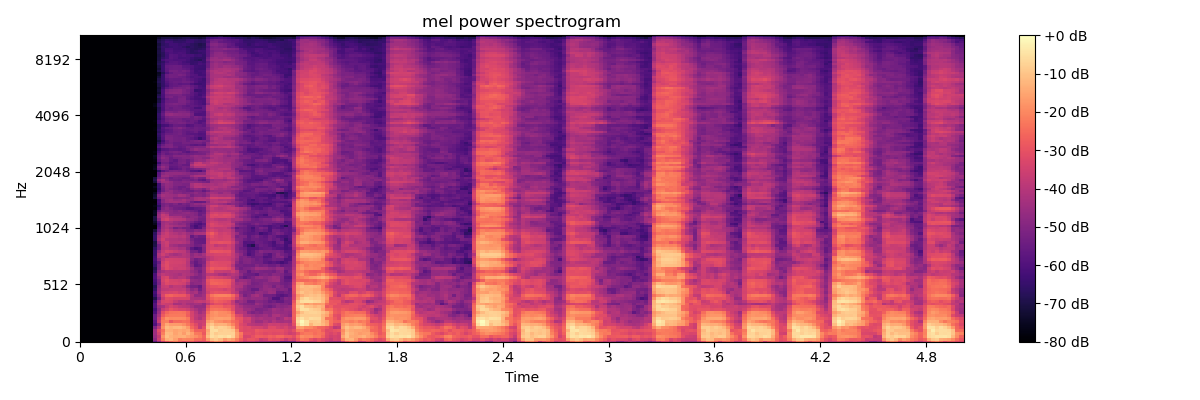

Data behind this chart, as committed beside it:
-8.000000000000000000e+01, -8.000000000000000000e+01, -8.000000000000000000e+01, -8.000000000000000000e+01, -8.000000000000000000e+01, -8.000000000000000000e+01, -8.000000000000000000e+01, -8.000000000000000000e+01, -8.000000000000000000e+01, -8.000000000000000000e+01, -8.000000000000000000e+01, -8.000000000000000000e+01, -8.000000000000000000e+01, -8.000000000000000000e+01, -8.000000000000000000e+01, -8.000000000000000000e+01, -8.000000000000000000e+01, -8.000000000000000000e+01, -5.686841583251953125e+01, -4.617290496826171875e+01, -3.505150985717773438e+01, -2.909070587158203125e+01, -2.579392623901367188e+01, -2.285366630554199219e+01
-8.000000000000000000e+01, -8.000000000000000000e+01, -8.000000000000000000e+01, -8.000000000000000000e+01, -8.000000000000000000e+01, -8.000000000000000000e+01, -8.000000000000000000e+01, -8.000000000000000000e+01, -8.000000000000000000e+01, -8.000000000000000000e+01, -8.000000000000000000e+01, -8.000000000000000000e+01, -8.000000000000000000e+01, -8.000000000000000000e+01, -8.000000000000000000e+01, -8.000000000000000000e+01, -8.000000000000000000e+01, -8.000000000000000000e+01, -4.867848205566406250e+01, -3.538858795166015625e+01, -2.126242446899414062e+01, -1.341736984252929688e+01, -1.206259918212890625e+01, -1.584058761596679688e+01
-8.000000000000000000e+01, -8.000000000000000000e+01, -8.000000000000000000e+01, -8.000000000000000000e+01, -8.000000000000000000e+01, -8.000000000000000000e+01, -8.000000000000000000e+01, -8.000000000000000000e+01, -8.000000000000000000e+01, -8.000000000000000000e+01, -8.000000000000000000e+01, -8.000000000000000000e+01, -8.000000000000000000e+01, -8.000000000000000000e+01, -8.000000000000000000e+01, -8.000000000000000000e+01, -8.000000000000000000e+01, -8.000000000000000000e+01, -4.624526977539062500e+01, -3.773514556884765625e+01, -1.788594436645507812e+01, -1.051807594299316406e+01, -1.298419284820556641e+01, -1.411033344268798828e+01
-8.000000000000000000e+01, -8.000000000000000000e+01, -8.000000000000000000e+01, -8.000000000000000000e+01, -8.000000000000000000e+01, -8.000000000000000000e+01, -8.000000000000000000e+01, -8.000000000000000000e+01, -8.000000000000000000e+01, -8.000000000000000000e+01, -8.000000000000000000e+01, -8.000000000000000000e+01, -8.000000000000000000e+01, -8.000000000000000000e+01, -8.000000000000000000e+01, -8.000000000000000000e+01, -8.000000000000000000e+01, -8.000000000000000000e+01, -4.492316818237304688e+01, -3.433405685424804688e+01, -2.140530014038085938e+01, -1.147116947174072266e+01, -1.195805835723876953e+01, -1.551254177093505859e+01
-8.000000000000000000e+01, -8.000000000000000000e+01, -8.000000000000000000e+01, -8.000000000000000000e+01, -8.000000000000000000e+01, -8.000000000000000000e+01, -8.000000000000000000e+01, -8.000000000000000000e+01, -8.000000000000000000e+01, -8.000000000000000000e+01, -8.000000000000000000e+01, -8.000000000000000000e+01, -8.000000000000000000e+01, -8.000000000000000000e+01, -8.000000000000000000e+01, -8.000000000000000000e+01, -8.000000000000000000e+01, -8.000000000000000000e+01, -4.485875701904296875e+01, -3.125022888183593750e+01, -2.348144912719726562e+01, -1.317877388000488281e+01, -1.360852622985839844e+01, -1.558138847351074219e+01
-8.000000000000000000e+01, -8.000000000000000000e+01, -8.000000000000000000e+01, -8.000000000000000000e+01, -8.000000000000000000e+01, -8.000000000000000000e+01, -8.000000000000000000e+01, -8.000000000000000000e+01, -8.000000000000000000e+01, -8.000000000000000000e+01, -8.000000000000000000e+01, -8.000000000000000000e+01, -8.000000000000000000e+01, -8.000000000000000000e+01, -8.000000000000000000e+01, -8.000000000000000000e+01, -8.000000000000000000e+01, -8.000000000000000000e+01, -5.065748977661132812e+01, -3.892272186279296875e+01, -1.858296585083007812e+01, -1.141824436187744141e+01, -1.297239875793457031e+01, -1.181689167022705078e+01
-8.000000000000000000e+01, -8.000000000000000000e+01, -8.000000000000000000e+01, -8.000000000000000000e+01, -8.000000000000000000e+01, -8.000000000000000000e+01, -8.000000000000000000e+01, -8.000000000000000000e+01, -8.000000000000000000e+01, -8.000000000000000000e+01, -8.000000000000000000e+01, -8.000000000000000000e+01, -8.000000000000000000e+01, -8.000000000000000000e+01, -8.000000000000000000e+01, -8.000000000000000000e+01, -8.000000000000000000e+01, -8.000000000000000000e+01, -6.006516265869140625e+01, -4.675425338745117188e+01, -2.069835472106933594e+01, -1.457798290252685547e+01, -1.682475280761718750e+01, -1.672066116333007812e+01
-8.000000000000000000e+01, -8.000000000000000000e+01, -8.000000000000000000e+01, -8.000000000000000000e+01, -8.000000000000000000e+01, -8.000000000000000000e+01, -8.000000000000000000e+01, -8.000000000000000000e+01, -8.000000000000000000e+01, -8.000000000000000000e+01, -8.000000000000000000e+01, -8.000000000000000000e+01, -8.000000000000000000e+01, -8.000000000000000000e+01, -8.000000000000000000e+01, -8.000000000000000000e+01, -8.000000000000000000e+01, -8.000000000000000000e+01, -5.783255004882812500e+01, -3.665958404541015625e+01, -2.202557182312011719e+01, -2.114572525024414062e+01, -2.888680458068847656e+01, -2.515790939331054688e+01
-8.000000000000000000e+01, -8.000000000000000000e+01, -8.000000000000000000e+01, -8.000000000000000000e+01, -8.000000000000000000e+01, -8.000000000000000000e+01, -8.000000000000000000e+01, -8.000000000000000000e+01, -8.000000000000000000e+01, -8.000000000000000000e+01, -8.000000000000000000e+01, -8.000000000000000000e+01, -8.000000000000000000e+01, -8.000000000000000000e+01, -8.000000000000000000e+01, -8.000000000000000000e+01, -8.000000000000000000e+01, -8.000000000000000000e+01, -5.509804534912109375e+01, -3.878629302978515625e+01, -2.341885757446289062e+01, -1.823158836364746094e+01, -1.963204002380371094e+01, -1.911205101013183594e+01
-8.000000000000000000e+01, -8.000000000000000000e+01, -8.000000000000000000e+01, -8.000000000000000000e+01, -8.000000000000000000e+01, -8.000000000000000000e+01, -8.000000000000000000e+01, -8.000000000000000000e+01, -8.000000000000000000e+01, -8.000000000000000000e+01, -8.000000000000000000e+01, -8.000000000000000000e+01, -8.000000000000000000e+01, -8.000000000000000000e+01, -8.000000000000000000e+01, -8.000000000000000000e+01, -8.000000000000000000e+01, -8.000000000000000000e+01, -5.501033020019531250e+01, -4.279474639892578125e+01, -2.789853286743164062e+01, -2.320491981506347656e+01, -2.231196975708007812e+01, -2.237594223022460938e+01
-8.000000000000000000e+01, -8.000000000000000000e+01, -8.000000000000000000e+01, -8.000000000000000000e+01, -8.000000000000000000e+01, -8.000000000000000000e+01, -8.000000000000000000e+01, -8.000000000000000000e+01, -8.000000000000000000e+01, -8.000000000000000000e+01, -8.000000000000000000e+01, -8.000000000000000000e+01, -8.000000000000000000e+01, -8.000000000000000000e+01, -8.000000000000000000e+01, -8.000000000000000000e+01, -8.000000000000000000e+01, -8.000000000000000000e+01, -6.058453369140625000e+01, -4.547954559326171875e+01, -3.075562667846679688e+01, -2.570567321777343750e+01, -2.360406112670898438e+01, -2.333463668823242188e+01
-8.000000000000000000e+01, -8.000000000000000000e+01, -8.000000000000000000e+01, -8.000000000000000000e+01, -8.000000000000000000e+01, -8.000000000000000000e+01, -8.000000000000000000e+01, -8.000000000000000000e+01, -8.000000000000000000e+01, -8.000000000000000000e+01, -8.000000000000000000e+01, -8.000000000000000000e+01, -8.000000000000000000e+01, -8.000000000000000000e+01, -8.000000000000000000e+01, -8.000000000000000000e+01, -8.000000000000000000e+01, -8.000000000000000000e+01, -6.311901092529296875e+01, -4.784923171997070312e+01, -3.690867233276367188e+01, -3.348491668701171875e+01, -2.974867630004882812e+01, -3.164450454711914062e+01
-8.000000000000000000e+01, -8.000000000000000000e+01, -8.000000000000000000e+01, -8.000000000000000000e+01, -8.000000000000000000e+01, -8.000000000000000000e+01, -8.000000000000000000e+01, -8.000000000000000000e+01, -8.000000000000000000e+01, -8.000000000000000000e+01, -8.000000000000000000e+01, -8.000000000000000000e+01, -8.000000000000000000e+01, -8.000000000000000000e+01, -8.000000000000000000e+01, -8.000000000000000000e+01, -8.000000000000000000e+01, -8.000000000000000000e+01, -5.958654022216796875e+01, -4.509201049804687500e+01, -4.278731918334960938e+01, -3.710391235351562500e+01, -3.351394653320312500e+01, -3.588627624511718750e+01
-8.000000000000000000e+01, -8.000000000000000000e+01, -8.000000000000000000e+01, -8.000000000000000000e+01, -8.000000000000000000e+01, -8.000000000000000000e+01, -8.000000000000000000e+01, -8.000000000000000000e+01, -8.000000000000000000e+01, -8.000000000000000000e+01, -8.000000000000000000e+01, -8.000000000000000000e+01, -8.000000000000000000e+01, -8.000000000000000000e+01, -8.000000000000000000e+01, -8.000000000000000000e+01, -8.000000000000000000e+01, -8.000000000000000000e+01, -5.916384887695312500e+01, -4.033918762207031250e+01, -3.530910491943359375e+01, -3.646934509277343750e+01, -3.676190185546875000e+01, -4.306852722167968750e+01
-8.000000000000000000e+01, -8.000000000000000000e+01, -8.000000000000000000e+01, -8.000000000000000000e+01, -8.000000000000000000e+01, -8.000000000000000000e+01, -8.000000000000000000e+01, -8.000000000000000000e+01, -8.000000000000000000e+01, -8.000000000000000000e+01, -8.000000000000000000e+01, -8.000000000000000000e+01, -8.000000000000000000e+01, -8.000000000000000000e+01, -8.000000000000000000e+01, -8.000000000000000000e+01, -8.000000000000000000e+01, -8.000000000000000000e+01, -6.256739807128906250e+01, -4.317903137207031250e+01, -3.360071563720703125e+01, -3.240776824951171875e+01, -3.317270278930664062e+01, -3.711329650878906250e+01
-8.000000000000000000e+01, -8.000000000000000000e+01, -8.000000000000000000e+01, -8.000000000000000000e+01, -8.000000000000000000e+01, -8.000000000000000000e+01, -8.000000000000000000e+01, -8.000000000000000000e+01, -8.000000000000000000e+01, -8.000000000000000000e+01, -8.000000000000000000e+01, -8.000000000000000000e+01, -8.000000000000000000e+01, -8.000000000000000000e+01, -8.000000000000000000e+01, -8.000000000000000000e+01, -8.000000000000000000e+01, -8.000000000000000000e+01, -6.922236633300781250e+01, -5.273397064208984375e+01, -3.702900695800781250e+01, -3.127444267272949219e+01, -3.203240203857421875e+01, -3.362946319580078125e+01
-8.000000000000000000e+01, -8.000000000000000000e+01, -8.000000000000000000e+01, -8.000000000000000000e+01, -8.000000000000000000e+01, -8.000000000000000000e+01, -8.000000000000000000e+01, -8.000000000000000000e+01, -8.000000000000000000e+01, -8.000000000000000000e+01, -8.000000000000000000e+01, -8.000000000000000000e+01, -8.000000000000000000e+01, -8.000000000000000000e+01, -8.000000000000000000e+01, -8.000000000000000000e+01, -8.000000000000000000e+01, -8.000000000000000000e+01, -6.422566223144531250e+01, -4.815622711181640625e+01, -3.320497894287109375e+01, -2.696723937988281250e+01, -2.624622154235839844e+01, -2.763574218750000000e+01
-8.000000000000000000e+01, -8.000000000000000000e+01, -8.000000000000000000e+01, -8.000000000000000000e+01, -8.000000000000000000e+01, -8.000000000000000000e+01, -8.000000000000000000e+01, -8.000000000000000000e+01, -8.000000000000000000e+01, -8.000000000000000000e+01, -8.000000000000000000e+01, -8.000000000000000000e+01, -8.000000000000000000e+01, -8.000000000000000000e+01, -8.000000000000000000e+01, -8.000000000000000000e+01, -8.000000000000000000e+01, -8.000000000000000000e+01, -6.245681762695312500e+01, -4.407610321044921875e+01, -3.560810852050781250e+01, -3.444358062744140625e+01, -3.393395996093750000e+01, -3.308304595947265625e+01
-8.000000000000000000e+01, -8.000000000000000000e+01, -8.000000000000000000e+01, -8.000000000000000000e+01, -8.000000000000000000e+01, -8.000000000000000000e+01, -8.000000000000000000e+01, -8.000000000000000000e+01, -8.000000000000000000e+01, -8.000000000000000000e+01, -8.000000000000000000e+01, -8.000000000000000000e+01, -8.000000000000000000e+01, -8.000000000000000000e+01, -8.000000000000000000e+01, -8.000000000000000000e+01, -8.000000000000000000e+01, -8.000000000000000000e+01, -6.616589355468750000e+01, -4.589190673828125000e+01, -3.868423461914062500e+01, -3.789208602905273438e+01, -3.718244934082031250e+01, -3.722722625732421875e+01
-8.000000000000000000e+01, -8.000000000000000000e+01, -8.000000000000000000e+01, -8.000000000000000000e+01, -8.000000000000000000e+01, -8.000000000000000000e+01, -8.000000000000000000e+01, -8.000000000000000000e+01, -8.000000000000000000e+01, -8.000000000000000000e+01, -8.000000000000000000e+01, -8.000000000000000000e+01, -8.000000000000000000e+01, -8.000000000000000000e+01, -8.000000000000000000e+01, -8.000000000000000000e+01, -8.000000000000000000e+01, -8.000000000000000000e+01, -6.822169494628906250e+01, -4.771253585815429688e+01, -3.694739913940429688e+01, -3.608393859863281250e+01, -4.033301544189453125e+01, -3.789632797241210938e+01
-8.000000000000000000e+01, -8.000000000000000000e+01, -8.000000000000000000e+01, -8.000000000000000000e+01, -8.000000000000000000e+01, -8.000000000000000000e+01, -8.000000000000000000e+01, -8.000000000000000000e+01, -8.000000000000000000e+01, -8.000000000000000000e+01, -8.000000000000000000e+01, -8.000000000000000000e+01, -8.000000000000000000e+01, -8.000000000000000000e+01, -8.000000000000000000e+01, -8.000000000000000000e+01, -8.000000000000000000e+01, -8.000000000000000000e+01, -6.380143737792968750e+01, -5.112567138671875000e+01, -3.580876922607421875e+01, -3.217959976196289062e+01, -3.349805450439453125e+01, -3.321128845214843750e+01
-8.000000000000000000e+01, -8.000000000000000000e+01, -8.000000000000000000e+01, -8.000000000000000000e+01, -8.000000000000000000e+01, -8.000000000000000000e+01, -8.000000000000000000e+01, -8.000000000000000000e+01, -8.000000000000000000e+01, -8.000000000000000000e+01, -8.000000000000000000e+01, -8.000000000000000000e+01, -8.000000000000000000e+01, -8.000000000000000000e+01, -8.000000000000000000e+01, -8.000000000000000000e+01, -8.000000000000000000e+01, -8.000000000000000000e+01, -6.219536590576171875e+01, -5.010373687744140625e+01, -3.429060745239257812e+01, -3.114300346374511719e+01, -3.382946014404296875e+01, -3.436854934692382812e+01
-8.000000000000000000e+01, -8.000000000000000000e+01, -8.000000000000000000e+01, -8.000000000000000000e+01, -8.000000000000000000e+01, -8.000000000000000000e+01, -8.000000000000000000e+01, -8.000000000000000000e+01, -8.000000000000000000e+01, -8.000000000000000000e+01, -8.000000000000000000e+01, -8.000000000000000000e+01, -8.000000000000000000e+01, -8.000000000000000000e+01, -8.000000000000000000e+01, -8.000000000000000000e+01, -8.000000000000000000e+01, -8.000000000000000000e+01, -6.075419616699218750e+01, -4.685027313232421875e+01, -3.480425262451171875e+01, -3.292695999145507812e+01, -3.973353195190429688e+01, -4.134263610839843750e+01
-8.000000000000000000e+01, -8.000000000000000000e+01, -8.000000000000000000e+01, -8.000000000000000000e+01, -8.000000000000000000e+01, -8.000000000000000000e+01, -8.000000000000000000e+01, -8.000000000000000000e+01, -8.000000000000000000e+01, -8.000000000000000000e+01, -8.000000000000000000e+01, -8.000000000000000000e+01, -8.000000000000000000e+01, -8.000000000000000000e+01, -8.000000000000000000e+01, -8.000000000000000000e+01, -8.000000000000000000e+01, -8.000000000000000000e+01, -6.136408233642578125e+01, -4.341970825195312500e+01, -3.839955520629882812e+01, -3.951138305664062500e+01, -4.089360046386718750e+01, -4.163415145874023438e+01
-8.000000000000000000e+01, -8.000000000000000000e+01, -8.000000000000000000e+01, -8.000000000000000000e+01, -8.000000000000000000e+01, -8.000000000000000000e+01, -8.000000000000000000e+01, -8.000000000000000000e+01, -8.000000000000000000e+01, -8.000000000000000000e+01, -8.000000000000000000e+01, -8.000000000000000000e+01, -8.000000000000000000e+01, -8.000000000000000000e+01, -8.000000000000000000e+01, -8.000000000000000000e+01, -8.000000000000000000e+01, -8.000000000000000000e+01, -6.676885223388671875e+01, -4.694571304321289062e+01, -4.250140380859375000e+01, -4.014144134521484375e+01, -4.075295257568359375e+01, -4.009874725341796875e+01
-8.000000000000000000e+01, -8.000000000000000000e+01, -8.000000000000000000e+01, -8.000000000000000000e+01, -8.000000000000000000e+01, -8.000000000000000000e+01, -8.000000000000000000e+01, -8.000000000000000000e+01, -8.000000000000000000e+01, -8.000000000000000000e+01, -8.000000000000000000e+01, -8.000000000000000000e+01, -8.000000000000000000e+01, -8.000000000000000000e+01, -8.000000000000000000e+01, -8.000000000000000000e+01, -8.000000000000000000e+01, -8.000000000000000000e+01, -6.905646514892578125e+01, -5.121112442016601562e+01, -3.623447036743164062e+01, -3.180472946166992188e+01, -3.429051589965820312e+01, -3.608801269531250000e+01
-8.000000000000000000e+01, -8.000000000000000000e+01, -8.000000000000000000e+01, -8.000000000000000000e+01, -8.000000000000000000e+01, -8.000000000000000000e+01, -8.000000000000000000e+01, -8.000000000000000000e+01, -8.000000000000000000e+01, -8.000000000000000000e+01, -8.000000000000000000e+01, -8.000000000000000000e+01, -8.000000000000000000e+01, -8.000000000000000000e+01, -8.000000000000000000e+01, -8.000000000000000000e+01, -8.000000000000000000e+01, -8.000000000000000000e+01, -6.552055358886718750e+01, -5.127803802490234375e+01, -3.431601715087890625e+01, -3.132792091369628906e+01, -3.482546615600585938e+01, -3.518608856201171875e+01
-8.000000000000000000e+01, -8.000000000000000000e+01, -8.000000000000000000e+01, -8.000000000000000000e+01, -8.000000000000000000e+01, -8.000000000000000000e+01, -8.000000000000000000e+01, -8.000000000000000000e+01, -8.000000000000000000e+01, -8.000000000000000000e+01, -8.000000000000000000e+01, -8.000000000000000000e+01, -8.000000000000000000e+01, -8.000000000000000000e+01, -8.000000000000000000e+01, -8.000000000000000000e+01, -8.000000000000000000e+01, -8.000000000000000000e+01, -6.381941986083984375e+01, -5.453999328613281250e+01, -3.542376708984375000e+01, -3.175038719177246094e+01, -3.414654541015625000e+01, -3.456134414672851562e+01
-8.000000000000000000e+01, -8.000000000000000000e+01, -8.000000000000000000e+01, -8.000000000000000000e+01, -8.000000000000000000e+01, -8.000000000000000000e+01, -8.000000000000000000e+01, -8.000000000000000000e+01, -8.000000000000000000e+01, -8.000000000000000000e+01, -8.000000000000000000e+01, -8.000000000000000000e+01, -8.000000000000000000e+01, -8.000000000000000000e+01, -8.000000000000000000e+01, -8.000000000000000000e+01, -8.000000000000000000e+01, -8.000000000000000000e+01, -6.235610198974609375e+01, -4.780645751953125000e+01, -3.836277008056640625e+01, -3.433594512939453125e+01, -3.448468780517578125e+01, -3.472820281982421875e+01
-8.000000000000000000e+01, -8.000000000000000000e+01, -8.000000000000000000e+01, -8.000000000000000000e+01, -8.000000000000000000e+01, -8.000000000000000000e+01, -8.000000000000000000e+01, -8.000000000000000000e+01, -8.000000000000000000e+01, -8.000000000000000000e+01, -8.000000000000000000e+01, -8.000000000000000000e+01, -8.000000000000000000e+01, -8.000000000000000000e+01, -8.000000000000000000e+01, -8.000000000000000000e+01, -8.000000000000000000e+01, -8.000000000000000000e+01, -6.336354064941406250e+01, -4.223546600341796875e+01, -3.966048431396484375e+01, -4.259181976318359375e+01, -3.942395782470703125e+01, -3.939245605468750000e+01
-8.000000000000000000e+01, -8.000000000000000000e+01, -8.000000000000000000e+01, -8.000000000000000000e+01, -8.000000000000000000e+01, -8.000000000000000000e+01, -8.000000000000000000e+01, -8.000000000000000000e+01, -8.000000000000000000e+01, -8.000000000000000000e+01, -8.000000000000000000e+01, -8.000000000000000000e+01, -8.000000000000000000e+01, -8.000000000000000000e+01, -8.000000000000000000e+01, -8.000000000000000000e+01, -8.000000000000000000e+01, -8.000000000000000000e+01, -6.474791717529296875e+01, -4.108478546142578125e+01, -3.560387420654296875e+01, -3.893563461303710938e+01, -4.195824432373046875e+01, -4.361172485351562500e+01
-8.000000000000000000e+01, -8.000000000000000000e+01, -8.000000000000000000e+01, -8.000000000000000000e+01, -8.000000000000000000e+01, -8.000000000000000000e+01, -8.000000000000000000e+01, -8.000000000000000000e+01, -8.000000000000000000e+01, -8.000000000000000000e+01, -8.000000000000000000e+01, -8.000000000000000000e+01, -8.000000000000000000e+01, -8.000000000000000000e+01, -8.000000000000000000e+01, -8.000000000000000000e+01, -8.000000000000000000e+01, -8.000000000000000000e+01, -6.442503356933593750e+01, -4.593544769287109375e+01, -3.725160217285156250e+01, -3.380759429931640625e+01, -3.495744323730468750e+01, -3.679346466064453125e+01
-8.000000000000000000e+01, -8.000000000000000000e+01, -8.000000000000000000e+01, -8.000000000000000000e+01, -8.000000000000000000e+01, -8.000000000000000000e+01, -8.000000000000000000e+01, -8.000000000000000000e+01, -8.000000000000000000e+01, -8.000000000000000000e+01, -8.000000000000000000e+01, -8.000000000000000000e+01, -8.000000000000000000e+01, -8.000000000000000000e+01, -8.000000000000000000e+01, -8.000000000000000000e+01, -8.000000000000000000e+01, -8.000000000000000000e+01, -6.643376159667968750e+01, -5.282171630859375000e+01, -3.960354232788085938e+01, -3.819697189331054688e+01, -4.025156021118164062e+01, -4.081491088867187500e+01
-8.000000000000000000e+01, -8.000000000000000000e+01, -8.000000000000000000e+01, -8.000000000000000000e+01, -8.000000000000000000e+01, -8.000000000000000000e+01, -8.000000000000000000e+01, -8.000000000000000000e+01, -8.000000000000000000e+01, -8.000000000000000000e+01, -8.000000000000000000e+01, -8.000000000000000000e+01, -8.000000000000000000e+01, -8.000000000000000000e+01, -8.000000000000000000e+01, -8.000000000000000000e+01, -8.000000000000000000e+01, -8.000000000000000000e+01, -6.984117126464843750e+01, -5.363503265380859375e+01, -3.883690643310546875e+01, -3.613057708740234375e+01, -4.295908355712890625e+01, -4.442839050292968750e+01
-8.000000000000000000e+01, -8.000000000000000000e+01, -8.000000000000000000e+01, -8.000000000000000000e+01, -8.000000000000000000e+01, -8.000000000000000000e+01, -8.000000000000000000e+01, -8.000000000000000000e+01, -8.000000000000000000e+01, -8.000000000000000000e+01, -8.000000000000000000e+01, -8.000000000000000000e+01, -8.000000000000000000e+01, -8.000000000000000000e+01, -8.000000000000000000e+01, -8.000000000000000000e+01, -8.000000000000000000e+01, -8.000000000000000000e+01, -7.054006958007812500e+01, -4.766214370727539062e+01, -3.812496948242187500e+01, -3.577822113037109375e+01, -4.000555038452148438e+01, -4.002799987792968750e+01
-8.000000000000000000e+01, -8.000000000000000000e+01, -8.000000000000000000e+01, -8.000000000000000000e+01, -8.000000000000000000e+01, -8.000000000000000000e+01, -8.000000000000000000e+01, -8.000000000000000000e+01, -8.000000000000000000e+01, -8.000000000000000000e+01, -8.000000000000000000e+01, -8.000000000000000000e+01, -8.000000000000000000e+01, -8.000000000000000000e+01, -8.000000000000000000e+01, -8.000000000000000000e+01, -8.000000000000000000e+01, -8.000000000000000000e+01, -6.573779296875000000e+01, -4.134273529052734375e+01, -3.526321029663085938e+01, -3.956143188476562500e+01, -4.082315063476562500e+01, -4.104873657226562500e+01
-8.000000000000000000e+01, -8.000000000000000000e+01, -8.000000000000000000e+01, -8.000000000000000000e+01, -8.000000000000000000e+01, -8.000000000000000000e+01, -8.000000000000000000e+01, -8.000000000000000000e+01, -8.000000000000000000e+01, -8.000000000000000000e+01, -8.000000000000000000e+01, -8.000000000000000000e+01, -8.000000000000000000e+01, -8.000000000000000000e+01, -8.000000000000000000e+01, -8.000000000000000000e+01, -8.000000000000000000e+01, -8.000000000000000000e+01, -6.517791748046875000e+01, -4.337676620483398438e+01, -3.670044708251953125e+01, -3.623299407958984375e+01, -3.857594299316406250e+01, -3.892886352539062500e+01
-8.000000000000000000e+01, -8.000000000000000000e+01, -8.000000000000000000e+01, -8.000000000000000000e+01, -8.000000000000000000e+01, -8.000000000000000000e+01, -8.000000000000000000e+01, -8.000000000000000000e+01, -8.000000000000000000e+01, -8.000000000000000000e+01, -8.000000000000000000e+01, -8.000000000000000000e+01, -8.000000000000000000e+01, -8.000000000000000000e+01, -8.000000000000000000e+01, -8.000000000000000000e+01, -8.000000000000000000e+01, -8.000000000000000000e+01, -6.686931610107421875e+01, -4.869691467285156250e+01, -3.898107528686523438e+01, -3.599507904052734375e+01, -3.951987075805664062e+01, -4.120656585693359375e+01
-8.000000000000000000e+01, -8.000000000000000000e+01, -8.000000000000000000e+01, -8.000000000000000000e+01, -8.000000000000000000e+01, -8.000000000000000000e+01, -8.000000000000000000e+01, -8.000000000000000000e+01, -8.000000000000000000e+01, -8.000000000000000000e+01, -8.000000000000000000e+01, -8.000000000000000000e+01, -8.000000000000000000e+01, -8.000000000000000000e+01, -8.000000000000000000e+01, -8.000000000000000000e+01, -8.000000000000000000e+01, -8.000000000000000000e+01, -7.157801818847656250e+01, -5.463825225830078125e+01, -4.189584350585937500e+01, -3.904139328002929688e+01, -4.206093978881835938e+01, -4.549759674072265625e+01
-8.000000000000000000e+01, -8.000000000000000000e+01, -8.000000000000000000e+01, -8.000000000000000000e+01, -8.000000000000000000e+01, -8.000000000000000000e+01, -8.000000000000000000e+01, -8.000000000000000000e+01, -8.000000000000000000e+01, -8.000000000000000000e+01, -8.000000000000000000e+01, -8.000000000000000000e+01, -8.000000000000000000e+01, -8.000000000000000000e+01, -8.000000000000000000e+01, -8.000000000000000000e+01, -8.000000000000000000e+01, -8.000000000000000000e+01, -8.000000000000000000e+01, -5.778582000732421875e+01, -4.381779479980468750e+01, -4.133797454833984375e+01, -4.577422332763671875e+01, -5.256520080566406250e+01
-8.000000000000000000e+01, -8.000000000000000000e+01, -8.000000000000000000e+01, -8.000000000000000000e+01, -8.000000000000000000e+01, -8.000000000000000000e+01, -8.000000000000000000e+01, -8.000000000000000000e+01, -8.000000000000000000e+01, -8.000000000000000000e+01, -8.000000000000000000e+01, -8.000000000000000000e+01, -8.000000000000000000e+01, -8.000000000000000000e+01, -8.000000000000000000e+01, -8.000000000000000000e+01, -8.000000000000000000e+01, -8.000000000000000000e+01, -7.979319000244140625e+01, -5.957514953613281250e+01, -4.410237121582031250e+01, -4.046977615356445312e+01, -4.219574737548828125e+01, -4.401657867431640625e+01
-8.000000000000000000e+01, -8.000000000000000000e+01, -8.000000000000000000e+01, -8.000000000000000000e+01, -8.000000000000000000e+01, -8.000000000000000000e+01, -8.000000000000000000e+01, -8.000000000000000000e+01, -8.000000000000000000e+01, -8.000000000000000000e+01, -8.000000000000000000e+01, -8.000000000000000000e+01, -8.000000000000000000e+01, -8.000000000000000000e+01, -8.000000000000000000e+01, -8.000000000000000000e+01, -8.000000000000000000e+01, -8.000000000000000000e+01, -7.578426361083984375e+01, -6.121871948242187500e+01, -4.444766616821289062e+01, -4.200869369506835938e+01, -4.522239303588867188e+01, -4.631327819824218750e+01
-8.000000000000000000e+01, -8.000000000000000000e+01, -8.000000000000000000e+01, -8.000000000000000000e+01, -8.000000000000000000e+01, -8.000000000000000000e+01, -8.000000000000000000e+01, -8.000000000000000000e+01, -8.000000000000000000e+01, -8.000000000000000000e+01, -8.000000000000000000e+01, -8.000000000000000000e+01, -8.000000000000000000e+01, -8.000000000000000000e+01, -8.000000000000000000e+01, -8.000000000000000000e+01, -8.000000000000000000e+01, -8.000000000000000000e+01, -7.364974975585937500e+01, -5.856311798095703125e+01, -4.499236297607421875e+01, -4.300008773803710938e+01, -4.258406066894531250e+01, -4.569604492187500000e+01
-8.000000000000000000e+01, -8.000000000000000000e+01, -8.000000000000000000e+01, -8.000000000000000000e+01, -8.000000000000000000e+01, -8.000000000000000000e+01, -8.000000000000000000e+01, -8.000000000000000000e+01, -8.000000000000000000e+01, -8.000000000000000000e+01, -8.000000000000000000e+01, -8.000000000000000000e+01, -8.000000000000000000e+01, -8.000000000000000000e+01, -8.000000000000000000e+01, -8.000000000000000000e+01, -8.000000000000000000e+01, -8.000000000000000000e+01, -7.068362426757812500e+01, -4.958031463623046875e+01, -3.674855041503906250e+01, -3.468083953857421875e+01, -3.878104019165039062e+01, -4.015601348876953125e+01
-8.000000000000000000e+01, -8.000000000000000000e+01, -8.000000000000000000e+01, -8.000000000000000000e+01, -8.000000000000000000e+01, -8.000000000000000000e+01, -8.000000000000000000e+01, -8.000000000000000000e+01, -8.000000000000000000e+01, -8.000000000000000000e+01, -8.000000000000000000e+01, -8.000000000000000000e+01, -8.000000000000000000e+01, -8.000000000000000000e+01, -8.000000000000000000e+01, -8.000000000000000000e+01, -8.000000000000000000e+01, -8.000000000000000000e+01, -7.027807617187500000e+01, -4.498991012573242188e+01, -3.827022171020507812e+01, -3.700483322143554688e+01, -4.134319305419921875e+01, -4.253299713134765625e+01
-8.000000000000000000e+01, -8.000000000000000000e+01, -8.000000000000000000e+01, -8.000000000000000000e+01, -8.000000000000000000e+01, -8.000000000000000000e+01, -8.000000000000000000e+01, -8.000000000000000000e+01, -8.000000000000000000e+01, -8.000000000000000000e+01, -8.000000000000000000e+01, -8.000000000000000000e+01, -8.000000000000000000e+01, -8.000000000000000000e+01, -8.000000000000000000e+01, -8.000000000000000000e+01, -8.000000000000000000e+01, -8.000000000000000000e+01, -7.590148162841796875e+01, -4.565956115722656250e+01, -3.741606903076171875e+01, -3.951145935058593750e+01, -4.799625396728515625e+01, -4.718936157226562500e+01
-8.000000000000000000e+01, -8.000000000000000000e+01, -8.000000000000000000e+01, -8.000000000000000000e+01, -8.000000000000000000e+01, -8.000000000000000000e+01, -8.000000000000000000e+01, -8.000000000000000000e+01, -8.000000000000000000e+01, -8.000000000000000000e+01, -8.000000000000000000e+01, -8.000000000000000000e+01, -8.000000000000000000e+01, -8.000000000000000000e+01, -8.000000000000000000e+01, -8.000000000000000000e+01, -8.000000000000000000e+01, -8.000000000000000000e+01, -7.492111968994140625e+01, -4.829324340820312500e+01, -4.227445220947265625e+01, -4.417026519775390625e+01, -4.798532867431640625e+01, -4.925109481811523438e+01
-8.000000000000000000e+01, -8.000000000000000000e+01, -8.000000000000000000e+01, -8.000000000000000000e+01, -8.000000000000000000e+01, -8.000000000000000000e+01, -8.000000000000000000e+01, -8.000000000000000000e+01, -8.000000000000000000e+01, -8.000000000000000000e+01, -8.000000000000000000e+01, -8.000000000000000000e+01, -8.000000000000000000e+01, -8.000000000000000000e+01, -8.000000000000000000e+01, -8.000000000000000000e+01, -8.000000000000000000e+01, -8.000000000000000000e+01, -7.544757080078125000e+01, -5.411558914184570312e+01, -4.810517120361328125e+01, -4.796668243408203125e+01, -4.818635559082031250e+01, -5.014526367187500000e+01
-8.000000000000000000e+01, -8.000000000000000000e+01, -8.000000000000000000e+01, -8.000000000000000000e+01, -8.000000000000000000e+01, -8.000000000000000000e+01, -8.000000000000000000e+01, -8.000000000000000000e+01, -8.000000000000000000e+01, -8.000000000000000000e+01, -8.000000000000000000e+01, -8.000000000000000000e+01, -8.000000000000000000e+01, -8.000000000000000000e+01, -8.000000000000000000e+01, -8.000000000000000000e+01, -8.000000000000000000e+01, -8.000000000000000000e+01, -7.846350860595703125e+01, -6.307565307617187500e+01, -5.023098754882812500e+01, -4.740480041503906250e+01, -5.048582458496093750e+01, -5.339173889160156250e+01
-8.000000000000000000e+01, -8.000000000000000000e+01, -8.000000000000000000e+01, -8.000000000000000000e+01, -8.000000000000000000e+01, -8.000000000000000000e+01, -8.000000000000000000e+01, -8.000000000000000000e+01, -8.000000000000000000e+01, -8.000000000000000000e+01, -8.000000000000000000e+01, -8.000000000000000000e+01, -8.000000000000000000e+01, -8.000000000000000000e+01, -8.000000000000000000e+01, -8.000000000000000000e+01, -8.000000000000000000e+01, -8.000000000000000000e+01, -7.698402404785156250e+01, -6.684682464599609375e+01, -5.269659042358398438e+01, -4.975480651855468750e+01, -5.335216522216796875e+01, -5.256501007080078125e+01
-8.000000000000000000e+01, -8.000000000000000000e+01, -8.000000000000000000e+01, -8.000000000000000000e+01, -8.000000000000000000e+01, -8.000000000000000000e+01, -8.000000000000000000e+01, -8.000000000000000000e+01, -8.000000000000000000e+01, -8.000000000000000000e+01, -8.000000000000000000e+01, -8.000000000000000000e+01, -8.000000000000000000e+01, -8.000000000000000000e+01, -8.000000000000000000e+01, -8.000000000000000000e+01, -8.000000000000000000e+01, -8.000000000000000000e+01, -7.893476867675781250e+01, -6.194652557373046875e+01, -5.268128967285156250e+01, -5.077511596679687500e+01, -5.234819793701171875e+01, -5.037234878540039062e+01
-8.000000000000000000e+01, -8.000000000000000000e+01, -8.000000000000000000e+01, -8.000000000000000000e+01, -8.000000000000000000e+01, -8.000000000000000000e+01, -8.000000000000000000e+01, -8.000000000000000000e+01, -8.000000000000000000e+01, -8.000000000000000000e+01, -8.000000000000000000e+01, -8.000000000000000000e+01, -8.000000000000000000e+01, -8.000000000000000000e+01, -8.000000000000000000e+01, -8.000000000000000000e+01, -8.000000000000000000e+01, -8.000000000000000000e+01, -8.000000000000000000e+01, -6.056616210937500000e+01, -4.868334197998046875e+01, -4.498203277587890625e+01, -4.367744445800781250e+01, -4.346074676513671875e+01
-8.000000000000000000e+01, -8.000000000000000000e+01, -8.000000000000000000e+01, -8.000000000000000000e+01, -8.000000000000000000e+01, -8.000000000000000000e+01, -8.000000000000000000e+01, -8.000000000000000000e+01, -8.000000000000000000e+01, -8.000000000000000000e+01, -8.000000000000000000e+01, -8.000000000000000000e+01, -8.000000000000000000e+01, -8.000000000000000000e+01, -8.000000000000000000e+01, -8.000000000000000000e+01, -8.000000000000000000e+01, -8.000000000000000000e+01, -7.868049621582031250e+01, -6.174592590332031250e+01, -4.919297790527343750e+01, -4.447360992431640625e+01, -4.329938507080078125e+01, -4.621662139892578125e+01
-8.000000000000000000e+01, -8.000000000000000000e+01, -8.000000000000000000e+01, -8.000000000000000000e+01, -8.000000000000000000e+01, -8.000000000000000000e+01, -8.000000000000000000e+01, -8.000000000000000000e+01, -8.000000000000000000e+01, -8.000000000000000000e+01, -8.000000000000000000e+01, -8.000000000000000000e+01, -8.000000000000000000e+01, -8.000000000000000000e+01, -8.000000000000000000e+01, -8.000000000000000000e+01, -8.000000000000000000e+01, -8.000000000000000000e+01, -7.100852203369140625e+01, -5.318391418457031250e+01, -4.595848083496093750e+01, -4.550569152832031250e+01, -4.565882110595703125e+01, -4.940828704833984375e+01
-8.000000000000000000e+01, -8.000000000000000000e+01, -8.000000000000000000e+01, -8.000000000000000000e+01, -8.000000000000000000e+01, -8.000000000000000000e+01, -8.000000000000000000e+01, -8.000000000000000000e+01, -8.000000000000000000e+01, -8.000000000000000000e+01, -8.000000000000000000e+01, -8.000000000000000000e+01, -8.000000000000000000e+01, -8.000000000000000000e+01, -8.000000000000000000e+01, -8.000000000000000000e+01, -8.000000000000000000e+01, -8.000000000000000000e+01, -7.283353424072265625e+01, -4.995694732666015625e+01, -4.337874603271484375e+01, -4.462165832519531250e+01, -4.485610961914062500e+01, -4.594631958007812500e+01
-8.000000000000000000e+01, -8.000000000000000000e+01, -8.000000000000000000e+01, -8.000000000000000000e+01, -8.000000000000000000e+01, -8.000000000000000000e+01, -8.000000000000000000e+01, -8.000000000000000000e+01, -8.000000000000000000e+01, -8.000000000000000000e+01, -8.000000000000000000e+01, -8.000000000000000000e+01, -8.000000000000000000e+01, -8.000000000000000000e+01, -8.000000000000000000e+01, -8.000000000000000000e+01, -8.000000000000000000e+01, -8.000000000000000000e+01, -7.547737121582031250e+01, -5.766815948486328125e+01, -4.705740356445312500e+01, -4.472312164306640625e+01, -4.661730194091796875e+01, -4.973515319824218750e+01
-8.000000000000000000e+01, -8.000000000000000000e+01, -8.000000000000000000e+01, -8.000000000000000000e+01, -8.000000000000000000e+01, -8.000000000000000000e+01, -8.000000000000000000e+01, -8.000000000000000000e+01, -8.000000000000000000e+01, -8.000000000000000000e+01, -8.000000000000000000e+01, -8.000000000000000000e+01, -8.000000000000000000e+01, -8.000000000000000000e+01, -8.000000000000000000e+01, -8.000000000000000000e+01, -8.000000000000000000e+01, -8.000000000000000000e+01, -7.935340118408203125e+01, -6.233669281005859375e+01, -5.358562469482421875e+01, -4.826160430908203125e+01, -4.655992507934570312e+01, -4.944351196289062500e+01
-8.000000000000000000e+01, -8.000000000000000000e+01, -8.000000000000000000e+01, -8.000000000000000000e+01, -8.000000000000000000e+01, -8.000000000000000000e+01, -8.000000000000000000e+01, -8.000000000000000000e+01, -8.000000000000000000e+01, -8.000000000000000000e+01, -8.000000000000000000e+01, -8.000000000000000000e+01, -8.000000000000000000e+01, -8.000000000000000000e+01, -8.000000000000000000e+01, -8.000000000000000000e+01, -8.000000000000000000e+01, -8.000000000000000000e+01, -7.788317108154296875e+01, -6.518144226074218750e+01, -5.286970138549804688e+01, -4.772817993164062500e+01, -5.057632446289062500e+01, -5.225787734985351562e+01
-8.000000000000000000e+01, -8.000000000000000000e+01, -8.000000000000000000e+01, -8.000000000000000000e+01, -8.000000000000000000e+01, -8.000000000000000000e+01, -8.000000000000000000e+01, -8.000000000000000000e+01, -8.000000000000000000e+01, -8.000000000000000000e+01, -8.000000000000000000e+01, -8.000000000000000000e+01, -8.000000000000000000e+01, -8.000000000000000000e+01, -8.000000000000000000e+01, -8.000000000000000000e+01, -8.000000000000000000e+01, -8.000000000000000000e+01, -7.532098388671875000e+01, -6.295807647705078125e+01, -5.159222412109375000e+01, -4.658017730712890625e+01, -4.842233276367187500e+01, -5.157973480224609375e+01
-8.000000000000000000e+01, -8.000000000000000000e+01, -8.000000000000000000e+01, -8.000000000000000000e+01, -8.000000000000000000e+01, -8.000000000000000000e+01, -8.000000000000000000e+01, -8.000000000000000000e+01, -8.000000000000000000e+01, -8.000000000000000000e+01, -8.000000000000000000e+01, -8.000000000000000000e+01, -8.000000000000000000e+01, -8.000000000000000000e+01, -8.000000000000000000e+01, -8.000000000000000000e+01, -8.000000000000000000e+01, -8.000000000000000000e+01, -7.859152221679687500e+01, -6.333483123779296875e+01, -4.972748565673828125e+01, -4.638420867919921875e+01, -4.775662231445312500e+01, -5.031438446044921875e+01
-8.000000000000000000e+01, -8.000000000000000000e+01, -8.000000000000000000e+01, -8.000000000000000000e+01, -8.000000000000000000e+01, -8.000000000000000000e+01, -8.000000000000000000e+01, -8.000000000000000000e+01, -8.000000000000000000e+01, -8.000000000000000000e+01, -8.000000000000000000e+01, -8.000000000000000000e+01, -8.000000000000000000e+01, -8.000000000000000000e+01, -8.000000000000000000e+01, -8.000000000000000000e+01, -8.000000000000000000e+01, -8.000000000000000000e+01, -7.163302612304687500e+01, -5.094951248168945312e+01, -4.381057739257812500e+01, -4.445510864257812500e+01, -4.718533325195312500e+01, -5.050784683227539062e+01
... 67 more rows
